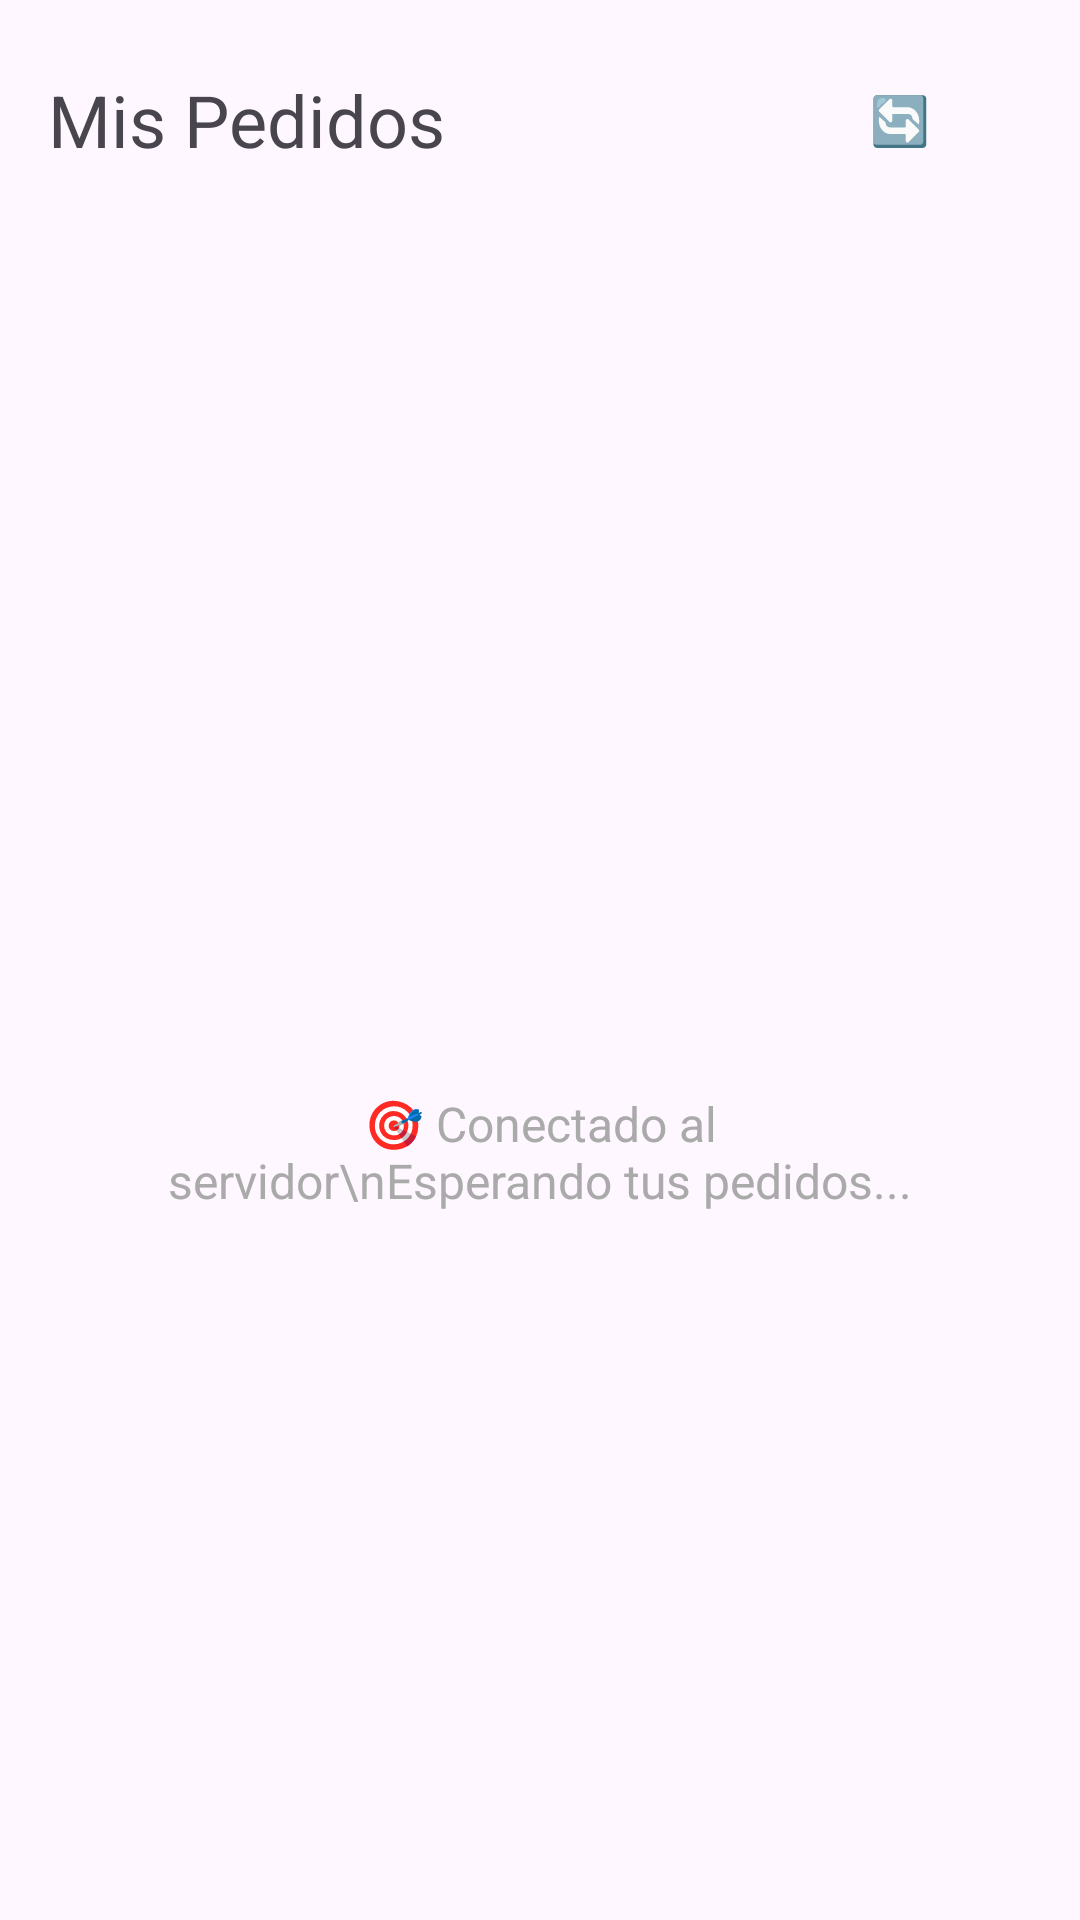

The Android layout XML behind this screen, and the referenced resources:
<!-- AndroidManifest.xml: application theme Theme.CafeteriaExamen -->
<!-- res/layout/fragment_estado_pedido.xml -->
<?xml version="1.0" encoding="utf-8"?>
<LinearLayout xmlns:android="http://schemas.android.com/apk/res/android"
    android:layout_width="match_parent"
    android:layout_height="match_parent"
    android:orientation="vertical"
    android:padding="16dp">

    
    <LinearLayout
        android:layout_width="match_parent"
        android:layout_height="wrap_content"
        android:orientation="horizontal"
        android:gravity="center_vertical"
        android:layout_marginBottom="16dp">

        <TextView
            android:layout_width="0dp"
            android:layout_height="wrap_content"
            android:layout_weight="1"
            android:text="Mis Pedidos"
            android:textSize="24sp" />

        <Button
            android:id="@+id/btnRefresh"
            android:layout_width="wrap_content"
            android:layout_height="wrap_content"
            android:text="🔄"
            android:textSize="16sp"
            android:padding="12dp"
            android:background="?attr/selectableItemBackgroundBorderless" />

    </LinearLayout>

    <androidx.recyclerview.widget.RecyclerView
        android:id="@+id/recyclerPedidos"
        android:layout_width="match_parent"
        android:layout_height="0dp"
        android:layout_weight="1" />

    <TextView
        android:id="@+id/tvMensajeVacio"
        android:layout_width="match_parent"
        android:layout_height="match_parent"
        android:text="🎯 Conectado al servidor\nEsperando tus pedidos..."
        android:textSize="16sp"
        android:gravity="center"
        android:padding="32dp"
        android:textColor="@android:color/darker_gray" />

</LinearLayout>
<!-- resources referenced by this layout -->
<resources>
  <style name="Theme.CafeteriaExamen" parent="Base.Theme.CafeteriaExamen" />
  <style name="Base.Theme.CafeteriaExamen" parent="Theme.Material3.DayNight.NoActionBar">
          
          
      </style>
</resources>
